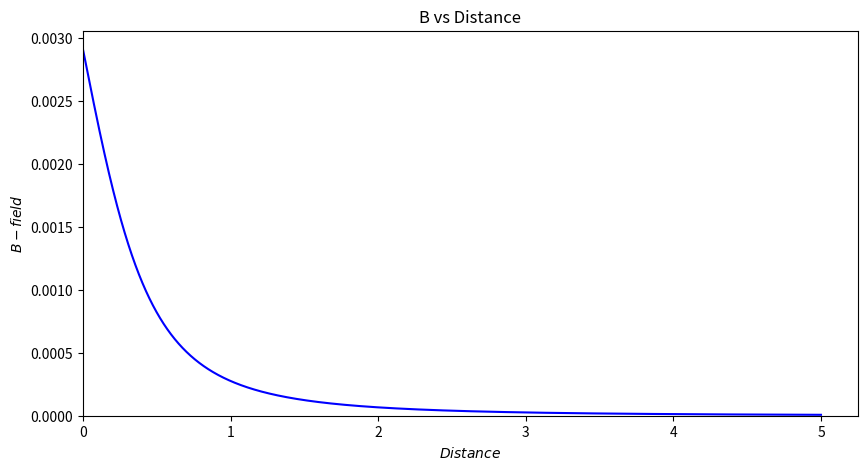

Generate this figure with matplotlib:
# -*- coding: utf-8 -*-
"""
Created on Mon Dec  3 03:00:36 2018

[redacted]
"""

import matplotlib.pyplot as plt
import numpy as np
#Constants
k = 50*600*10**(-7)
L = 2
R = .5
#Pressure Response
def B(z):
    num = z + L
    den = ((z + L)**2 + R**2)**(1/2)
    other = z/(z**2 + R**2)**(1/2)
    return k*((num / den) - (other))
#a/r values
z = np.linspace(0,5,10000)
#Plotting
fig = plt.figure(1,figsize=(10, 5))
my_fig = fig.add_subplot(111)
my_fig.plot(z, B(z), color = 'b')
my_fig.set_xlabel('$Distance$')
my_fig.set_ylabel('$B-field$')
my_fig.set_title('B vs Distance')
my_fig.set_ylim(ymin=0)
my_fig.set_xlim(xmin=0)
plt.savefig('Q4.png', dpi=300)
